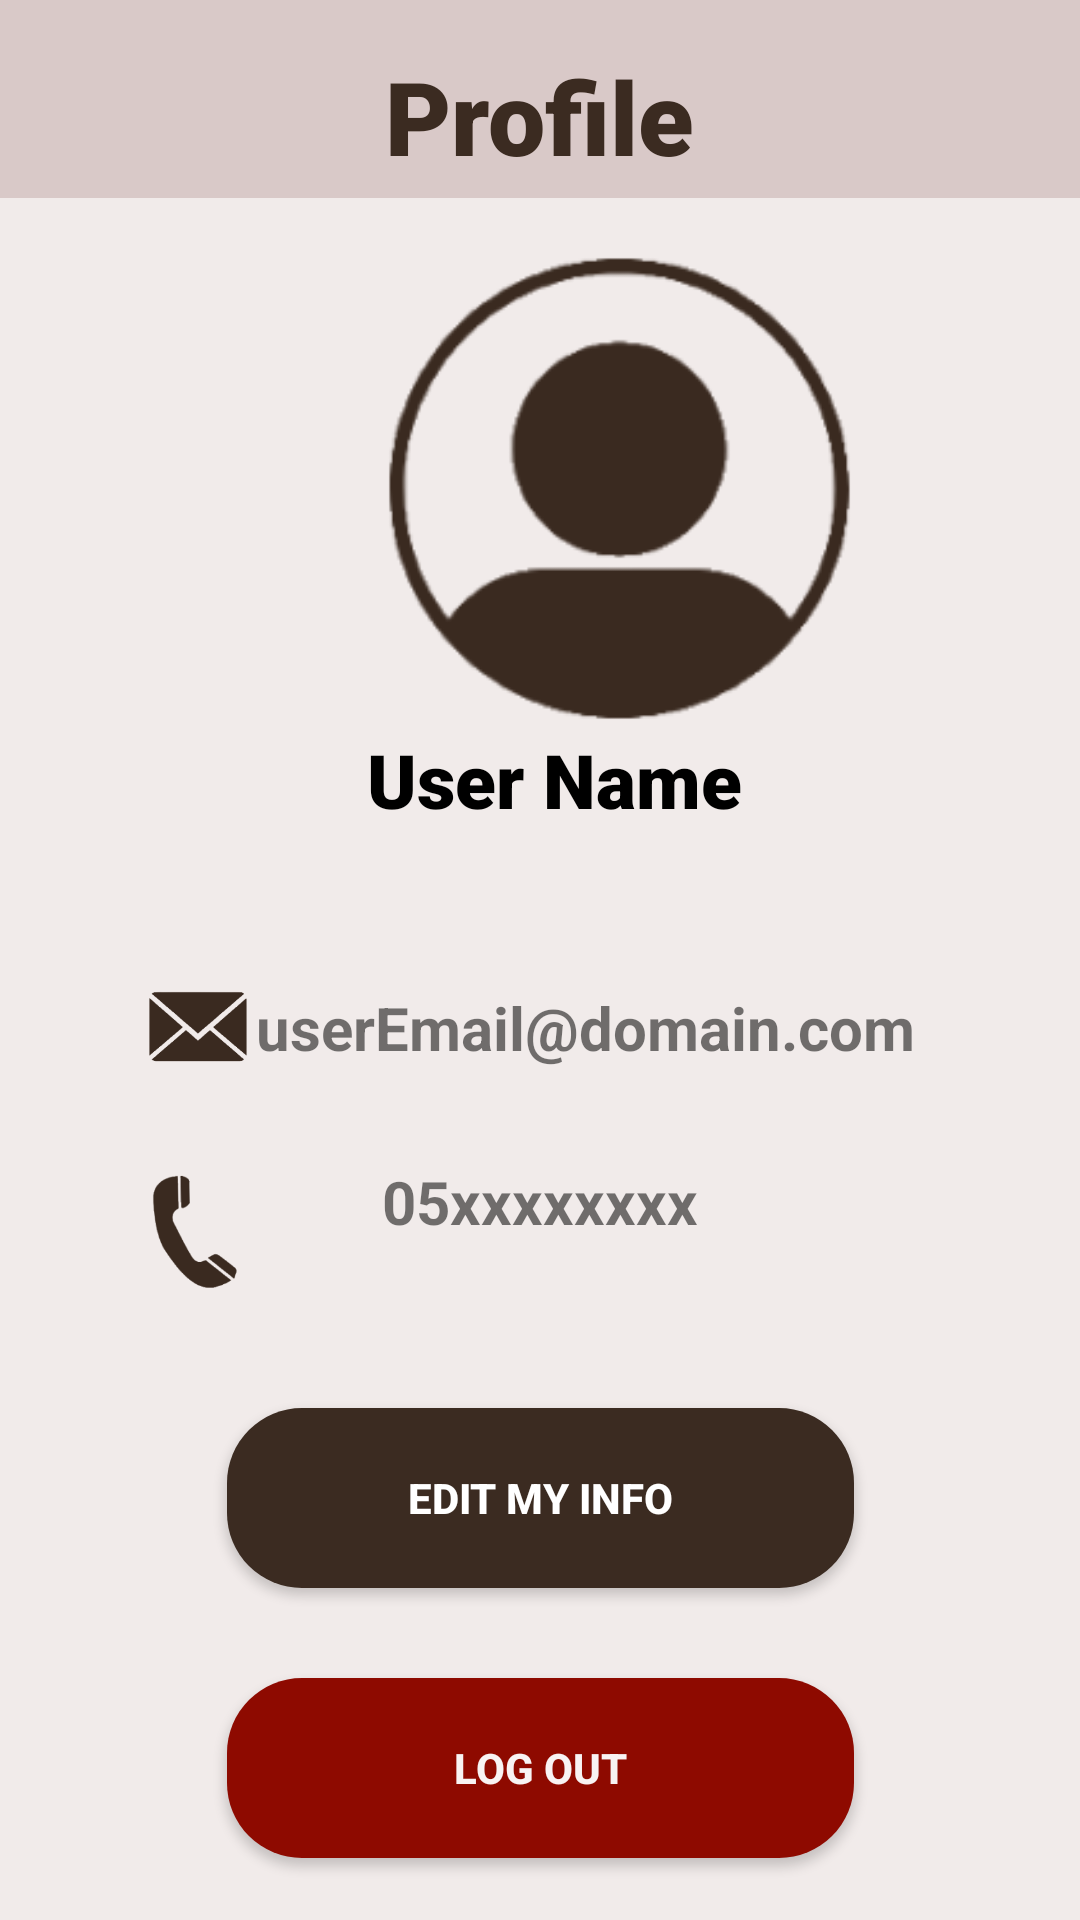

Android layout source for this screen:
<!-- AndroidManifest.xml: application theme Theme.Sprint1 -->
<!-- res/layout/activity_profile.xml -->
<?xml version="1.0" encoding="utf-8"?>
<androidx.constraintlayout.widget.ConstraintLayout xmlns:android="http://schemas.android.com/apk/res/android"
    xmlns:app="http://schemas.android.com/apk/res-auto"
    xmlns:tools="http://schemas.android.com/tools"
    android:layout_width="match_parent"
    android:layout_height="match_parent"
    tools:context=".profile"
    android:background="@color/lighterbeige">



        <LinearLayout
            android:layout_width="match_parent"
            android:layout_height="wrap_content"
            android:orientation="vertical"
            app:layout_constraintBottom_toBottomOf="parent"
            app:layout_constraintEnd_toEndOf="parent"
            app:layout_constraintStart_toStartOf="parent"
            app:layout_constraintTop_toTopOf="parent">

            <androidx.constraintlayout.widget.ConstraintLayout
                android:layout_width="match_parent"
                android:layout_height="798dp">


                <ImageView
                    android:id="@+id/imageView3"
                    android:layout_width="413dp"
                    android:layout_height="383dp"
                    android:layout_marginBottom="444dp"
                    android:src="@drawable/profile"
                    app:layout_constraintBottom_toBottomOf="parent"
                    app:layout_constraintEnd_toEndOf="parent"

                    app:layout_constraintHorizontal_bias="0.0"
                    app:layout_constraintStart_toStartOf="parent" />

                <ImageView
                    android:id="@+id/imageView5"
                    android:layout_width="132dp"
                    android:layout_height="81dp"
                    android:src="@drawable/email"
                    app:layout_constraintBottom_toBottomOf="parent"
                    app:layout_constraintEnd_toEndOf="parent"
                    app:layout_constraintHorizontal_bias="0.0"
                    app:layout_constraintStart_toStartOf="parent"
                    app:layout_constraintTop_toTopOf="parent"
                    app:layout_constraintVertical_bias="0.426" />

                <TextView
                    android:id="@+id/email"
                    android:layout_width="223dp"
                    android:layout_height="35dp"
                    android:textSize="20dp"
                    android:textStyle="bold"
                    android:text="userEmail@domain.com"
                    app:layout_constraintBottom_toBottomOf="parent"
                    app:layout_constraintEnd_toEndOf="parent"
                    app:layout_constraintHorizontal_bias="0.622"
                    app:layout_constraintStart_toStartOf="parent"
                    app:layout_constraintTop_toTopOf="parent"
                    app:layout_constraintVertical_bias="0.431" />

                <ImageView
                    android:id="@+id/imageView6"
                    android:layout_width="130dp"
                    android:layout_height="96dp"
                    android:src="@drawable/phone"
                    app:layout_constraintBottom_toBottomOf="parent"
                    app:layout_constraintEnd_toEndOf="parent"
                    app:layout_constraintHorizontal_bias="0.0"
                    app:layout_constraintStart_toStartOf="parent"
                    app:layout_constraintTop_toTopOf="parent"
                    app:layout_constraintVertical_bias="0.517" />


                <TextView
                    android:id="@+id/phone"
                    android:layout_width="wrap_content"
                    android:layout_height="wrap_content"
                    android:layout_marginBottom="384dp"
                    android:textSize="20dp"
                    android:text="05xxxxxxxx"
                    android:textStyle="bold"
                    app:layout_constraintBottom_toBottomOf="parent"
                    app:layout_constraintEnd_toEndOf="parent"
                    app:layout_constraintStart_toStartOf="parent" />

                <TextView
                    android:id="@+id/name"
                    android:layout_width="wrap_content"
                    android:layout_height="wrap_content"
                    android:fontFamily="sans-serif-black"
                    android:textColor="@color/black"
                    android:text="User Name"
                    android:textSize="25dp"
                    android:textStyle="bold"
                    app:layout_constraintBottom_toBottomOf="parent"
                    app:layout_constraintEnd_toEndOf="parent"
                    app:layout_constraintHorizontal_bias="0.521"
                    app:layout_constraintStart_toStartOf="parent"
                    app:layout_constraintTop_toTopOf="parent"
                    app:layout_constraintVertical_bias="0.318" />

                <Button
                    android:id="@+id/edit_btn"
                    android:layout_width="209dp"
                    android:layout_height="60dp"
                    android:background="@drawable/custom_button_shape"
                    android:backgroundTint="#3B2B21"
                    android:text="Edit My Info"
                    android:textColor="@color/white"
                    android:textStyle="bold"
                    app:layout_constraintBottom_toBottomOf="parent"
                    app:layout_constraintEnd_toEndOf="parent"
                    app:layout_constraintStart_toStartOf="parent"
                    app:layout_constraintTop_toTopOf="parent"
                    app:layout_constraintVertical_bias="0.636" />

                <Button
                    android:id="@+id/logout_btn"
                    android:layout_width="209dp"
                    android:layout_height="60dp"
                    android:background="@drawable/custom_button_shape"
                    android:backgroundTint="#8E0A00"
                    android:text="Log Out"
                    android:textStyle="bold"
                    android:textColor="#F8F3F3"
                    app:layout_constraintBottom_toBottomOf="parent"
                    app:layout_constraintEnd_toEndOf="parent"
                    app:layout_constraintStart_toStartOf="parent"
                    app:layout_constraintTop_toTopOf="parent"
                    app:layout_constraintVertical_bias="0.758" />

                <androidx.appcompat.widget.Toolbar
                    android:id="@+id/HomeToolbar"
                    android:layout_width="412dp"
                    android:layout_height="66dp"
                    android:background="@color/lightbeige"
                    android:minHeight="?attr/actionBarSize"
                    tools:ignore="MissingConstraints"
                    tools:layout_editor_absoluteX="2dp"
                    tools:layout_editor_absoluteY="2dp"></androidx.appcompat.widget.Toolbar>

                <TextView
                    android:id="@+id/textView6"
                    android:layout_width="wrap_content"
                    android:layout_height="wrap_content"
                    android:layout_marginTop="16dp"
                    android:fontFamily="sans-serif-black"
                    android:text="Profile"
                    android:textColor="@color/darkest"
                    android:textSize="34sp"
                    app:layout_constraintEnd_toEndOf="parent"
                    app:layout_constraintStart_toStartOf="parent"
                    app:layout_constraintTop_toTopOf="parent" />

                <com.google.android.material.bottomnavigation.BottomNavigationView
                    android:id="@+id/bottomNav"
                    android:layout_width="match_parent"
                    android:layout_height="39dp"
                    android:layout_alignParentBottom="true"
                    android:layout_marginTop="688dp"
                    android:layout_marginEnd="4dp"
                    android:background="@color/lightbeige"
                    app:layout_constraintEnd_toEndOf="parent"
                    app:layout_constraintHorizontal_bias="0.0"
                    app:layout_constraintStart_toStartOf="parent"
                    app:layout_constraintTop_toTopOf="parent"
                    app:menu="@menu/bottom_navigation_menu" />


            </androidx.constraintlayout.widget.ConstraintLayout>

        </LinearLayout>

</androidx.constraintlayout.widget.ConstraintLayout>
<!-- resources referenced by this layout -->
<resources>
  <color name="black">#FF000000</color>
  <color name="darkest">#3B2B21</color>
  <color name="lightbeige">#d9c9c8</color>
  <color name="lighterbeige">#F1EBEA</color>
  <color name="white">#FFFFFFFF</color>
  <!-- drawable custom_button_shape (drawable) -->
  <shape xmlns:android="http://schemas.android.com/apk/res/android"
      android:shape="rectangle">
      <corners android:radius="25dp" />
      <solid android:color="#7b5c4c"/>
  </shape>
  <!-- drawable email: png bitmap (drawable, 15505 bytes) -->
  <!-- drawable phone: png bitmap (drawable, 14542 bytes) -->
  <!-- drawable profile: png bitmap (drawable, 19739 bytes) -->
  <style name="Theme.Sprint1" parent="Base.Theme.Sprint1" />
  <style name="Base.Theme.Sprint1" parent="Theme.AppCompat.Light.NoActionBar">
          
          <item name="colorPrimary">@color/lightbeige</item>
      </style>
</resources>
